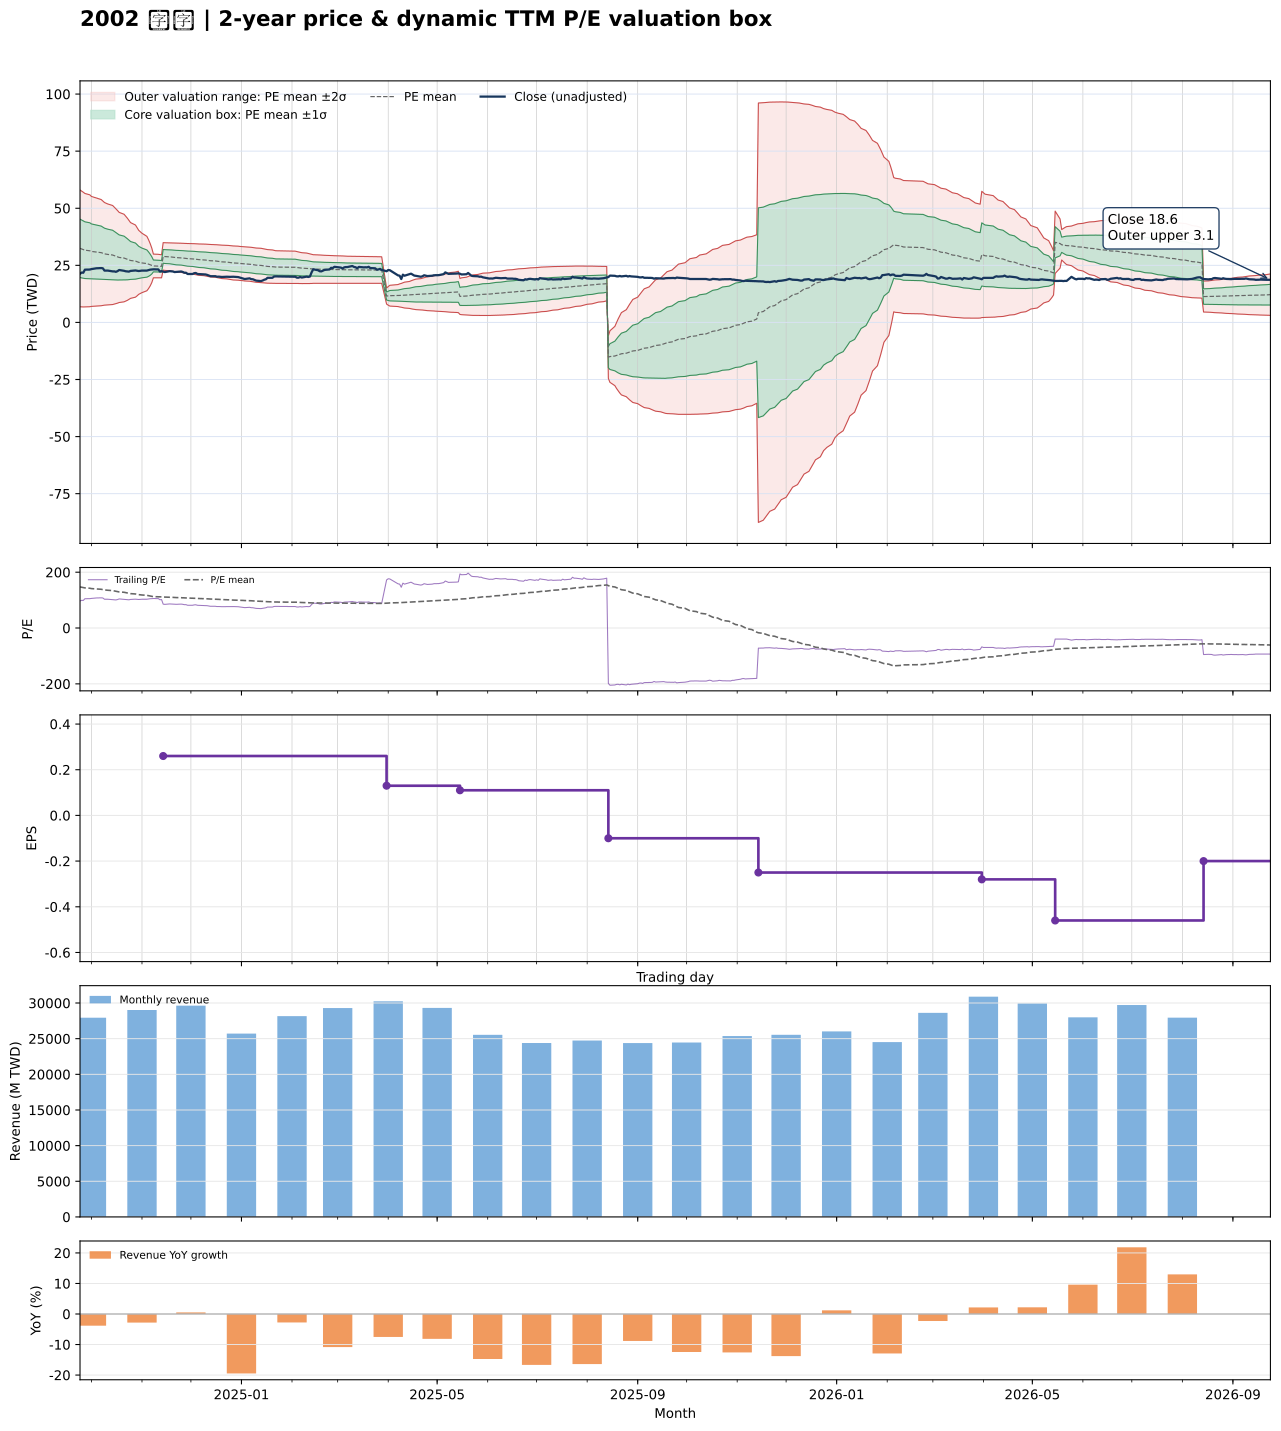

Values plotted in this chart, from the file beside it:
date, close, available_date, period_end, ttm_eps, pe, pe_mean, pe_std, price_m2, price_m1, price_mean, price_p1, price_p2, forward_eps, forward_pe, forward_pe_mean, forward_pe_std, forward_price_m2, forward_price_m1, forward_price_mean, forward_price_p1, forward_price_p2
2024-09-24, 21.3, 2024-08-14, 2024-06-30, 0.22, 96.82, 147.4, 58.1, 6.854, 19.64, 32.42, 45.2, 57.98, , , , , , , , , 
2024-09-25, 21.85, 2024-08-14, 2024-06-30, 0.22, 99.32, 146.2, 57.63, 6.802, 19.48, 32.16, 44.84, 57.52, , , , , , , , , 
2024-09-26, 21.75, 2024-08-14, 2024-06-30, 0.22, 98.86, 145, 57.09, 6.774, 19.33, 31.89, 44.46, 57.02, , , , , , , , , 
2024-09-27, 23.1, 2024-08-14, 2024-06-30, 0.22, 105, 143.8, 56.44, 6.803, 19.22, 31.64, 44.05, 56.47, , , , , , , , , 
2024-09-30, 23.15, 2024-08-14, 2024-06-30, 0.22, 105.2, 142.6, 55.69, 6.866, 19.12, 31.37, 43.62, 55.87, , , , , , , , , 
2024-10-01, 23.35, 2024-08-14, 2024-06-30, 0.22, 106.1, 141.3, 54.72, 7.011, 19.05, 31.09, 43.13, 55.16, , , , , , , , , 
2024-10-04, 23.7, 2024-08-14, 2024-06-30, 0.22, 107.7, 140.1, 53.77, 7.155, 18.99, 30.82, 42.65, 54.48, , , , , , , , , 
2024-10-07, 23.8, 2024-08-14, 2024-06-30, 0.22, 108.2, 138.9, 52.83, 7.303, 18.93, 30.55, 42.17, 53.8, , , , , , , , , 
2024-10-08, 23.7, 2024-08-14, 2024-06-30, 0.22, 107.7, 137.7, 51.93, 7.441, 18.87, 30.29, 41.72, 53.14, , , , , , , , , 
2024-10-09, 22.7, 2024-08-14, 2024-06-30, 0.22, 103.2, 136.5, 51.07, 7.56, 18.8, 30.03, 41.27, 52.5, , , , , , , , , 
2024-10-11, 22.7, 2024-08-14, 2024-06-30, 0.22, 103.2, 135.3, 50.22, 7.681, 18.73, 29.78, 40.82, 51.87, , , , , , , , , 
2024-10-14, 22.35, 2024-08-14, 2024-06-30, 0.22, 101.6, 134.2, 49.29, 7.825, 18.67, 29.51, 40.36, 51.2, , , , , , , , , 
2024-10-15, 22.35, 2024-08-14, 2024-06-30, 0.22, 101.6, 132.9, 48.25, 8.015, 18.63, 29.24, 39.86, 50.48, , , , , , , , , 
2024-10-16, 22.15, 2024-08-14, 2024-06-30, 0.22, 100.7, 131.7, 47.23, 8.2, 18.59, 28.98, 39.37, 49.76, , , , , , , , , 
2024-10-17, 22.45, 2024-08-14, 2024-06-30, 0.22, 102, 130.5, 46.1, 8.432, 18.57, 28.72, 38.86, 49, , , , , , , , , 
2024-10-18, 22.95, 2024-08-14, 2024-06-30, 0.22, 104.3, 129.3, 44.86, 8.713, 18.58, 28.45, 38.32, 48.19, , , , , , , , , 
2024-10-21, 22.6, 2024-08-14, 2024-06-30, 0.22, 102.7, 128.1, 43.58, 9.009, 18.6, 28.19, 37.77, 47.36, , , , , , , , , 
2024-10-22, 22.4, 2024-08-14, 2024-06-30, 0.22, 101.8, 126.9, 42.29, 9.316, 18.62, 27.92, 37.23, 46.53, , , , , , , , , 
2024-10-23, 22.3, 2024-08-14, 2024-06-30, 0.22, 101.4, 125.7, 40.91, 9.656, 18.66, 27.66, 36.66, 45.66, , , , , , , , , 
2024-10-24, 22.25, 2024-08-14, 2024-06-30, 0.22, 101.1, 124.5, 39.34, 10.08, 18.73, 27.39, 36.04, 44.7, , , , , , , , , 
2024-10-25, 22.55, 2024-08-14, 2024-06-30, 0.22, 102.5, 123.3, 37.7, 10.53, 18.82, 27.12, 35.41, 43.7, , , , , , , , , 
2024-10-28, 22.75, 2024-08-14, 2024-06-30, 0.22, 103.4, 122, 35.9, 11.05, 18.95, 26.85, 34.75, 42.65, , , , , , , , , 
2024-10-29, 22.6, 2024-08-14, 2024-06-30, 0.22, 102.7, 120.8, 33.97, 11.63, 19.11, 26.58, 34.05, 41.53, , , , , , , , , 
2024-10-30, 22.5, 2024-08-14, 2024-06-30, 0.22, 102.3, 119.6, 31.83, 12.3, 19.31, 26.31, 33.31, 40.31, , , , , , , , , 
2024-11-01, 22.7, 2024-08-14, 2024-06-30, 0.22, 103.2, 118.4, 29.55, 13.04, 19.54, 26.04, 32.54, 39.04, , , , , , , , , 
2024-11-04, 22.7, 2024-08-14, 2024-06-30, 0.22, 103.2, 117.2, 27.08, 13.86, 19.82, 25.78, 31.73, 37.69, , , , , , , , , 
2024-11-05, 22.9, 2024-08-14, 2024-06-30, 0.22, 104.1, 116, 24.37, 14.79, 20.15, 25.52, 30.88, 36.24, , , , , , , , , 
2024-11-06, 23.1, 2024-08-14, 2024-06-30, 0.22, 105, 114.8, 21.14, 15.95, 20.6, 25.25, 29.91, 34.56, , , , , , , , , 
2024-11-07, 23.15, 2024-08-14, 2024-06-30, 0.22, 105.2, 113.6, 17.21, 17.42, 21.21, 24.99, 28.78, 32.56, , , , , , , , , 
2024-11-08, 23.25, 2024-08-14, 2024-06-30, 0.22, 105.7, 112.4, 11.78, 19.54, 22.13, 24.73, 27.32, 29.91, , , , , , , , , 
2024-11-11, 23.2, 2024-08-14, 2024-06-30, 0.22, 105.5, 112.2, 11.68, 19.54, 22.11, 24.68, 27.25, 29.82, , , , , , , , , 
2024-11-12, 22.3, 2024-08-14, 2024-06-30, 0.22, 101.4, 111.9, 11.58, 19.53, 22.08, 24.62, 27.17, 29.72, , , , , , , , , 
2024-11-13, 22.45, 2024-08-14, 2024-06-30, 0.22, 102, 111.7, 11.46, 19.53, 22.05, 24.57, 27.09, 29.61, , , , , , , , , 
2024-11-14, 22.25, 2024-11-14, 2024-09-30, 0.26, 85.58, 111.3, 11.54, 22.93, 25.93, 28.93, 31.93, 34.94, , , , , , , , , 
2024-11-15, 22.05, 2024-11-14, 2024-09-30, 0.26, 84.81, 110.9, 11.65, 22.78, 25.81, 28.83, 31.86, 34.89, , , , , , , , , 
2024-11-18, 22.45, 2024-11-14, 2024-09-30, 0.26, 86.35, 110.5, 11.73, 22.64, 25.69, 28.74, 31.79, 34.84, , , , , , , , , 
2024-11-19, 22.35, 2024-11-14, 2024-09-30, 0.26, 85.96, 110.2, 11.85, 22.49, 25.57, 28.65, 31.73, 34.81, , , , , , , , , 
2024-11-20, 22.3, 2024-11-14, 2024-09-30, 0.26, 85.77, 109.9, 11.96, 22.34, 25.45, 28.56, 31.67, 34.78, , , , , , , , , 
2024-11-21, 22.05, 2024-11-14, 2024-09-30, 0.26, 84.81, 109.5, 12.09, 22.19, 25.33, 28.47, 31.62, 34.76, , , , , , , , , 
2024-11-22, 22.1, 2024-11-14, 2024-09-30, 0.26, 85, 109.2, 12.18, 22.05, 25.22, 28.38, 31.55, 34.72, , , , , , , , , 
2024-11-25, 22.3, 2024-11-14, 2024-09-30, 0.26, 85.77, 108.8, 12.27, 21.92, 25.11, 28.3, 31.48, 34.67, , , , , , , , , 
2024-11-26, 22.1, 2024-11-14, 2024-09-30, 0.26, 85, 108.5, 12.36, 21.78, 24.99, 28.21, 31.42, 34.63, , , , , , , , , 
2024-11-27, 21.75, 2024-11-14, 2024-09-30, 0.26, 83.65, 108.1, 12.47, 21.63, 24.88, 28.12, 31.36, 34.6, , , , , , , , , 
2024-11-28, 21.75, 2024-11-14, 2024-09-30, 0.26, 83.65, 107.8, 12.57, 21.49, 24.76, 28.03, 31.3, 34.56, , , , , , , , , 
2024-11-29, 21.2, 2024-11-14, 2024-09-30, 0.26, 81.54, 107.4, 12.7, 21.33, 24.63, 27.94, 31.24, 34.54, , , , , , , , , 
2024-12-02, 21.2, 2024-11-14, 2024-09-30, 0.26, 81.54, 107.1, 12.83, 21.17, 24.51, 27.84, 31.18, 34.52, , , , , , , , , 
2024-12-03, 21.55, 2024-11-14, 2024-09-30, 0.26, 82.88, 106.8, 12.93, 21.03, 24.39, 27.76, 31.12, 34.48, , , , , , , , , 
2024-12-04, 21.65, 2024-11-14, 2024-09-30, 0.26, 83.27, 106.4, 13, 20.91, 24.29, 27.67, 31.04, 34.42, , , , , , , , , 
2024-12-05, 21.2, 2024-11-14, 2024-09-30, 0.26, 81.54, 106.1, 13.1, 20.76, 24.17, 27.58, 30.98, 34.39, , , , , , , , , 
2024-12-06, 21.15, 2024-11-14, 2024-09-30, 0.26, 81.35, 105.7, 13.21, 20.62, 24.05, 27.49, 30.92, 34.35, , , , , , , , , 
2024-12-09, 21, 2024-11-14, 2024-09-30, 0.26, 80.77, 105.4, 13.31, 20.48, 23.94, 27.4, 30.86, 34.32, , , , , , , , , 
2024-12-10, 21, 2024-11-14, 2024-09-30, 0.26, 80.77, 105, 13.4, 20.34, 23.82, 27.31, 30.79, 34.28, , , , , , , , , 
2024-12-11, 20.8, 2024-11-14, 2024-09-30, 0.26, 80, 104.7, 13.49, 20.2, 23.7, 27.21, 30.72, 34.23, , , , , , , , , 
2024-12-12, 20.5, 2024-11-14, 2024-09-30, 0.26, 78.85, 104.3, 13.58, 20.05, 23.58, 27.12, 30.65, 34.18, , , , , , , , , 
2024-12-13, 20.25, 2024-11-14, 2024-09-30, 0.26, 77.88, 103.9, 13.68, 19.9, 23.46, 27.02, 30.57, 34.13, , , , , , , , , 
2024-12-16, 20.25, 2024-11-14, 2024-09-30, 0.26, 77.88, 103.5, 13.75, 19.77, 23.34, 26.91, 30.49, 34.06, , , , , , , , , 
2024-12-17, 20, 2024-11-14, 2024-09-30, 0.26, 76.92, 103.1, 13.83, 19.62, 23.22, 26.81, 30.41, 34, , , , , , , , , 
2024-12-18, 20.05, 2024-11-14, 2024-09-30, 0.26, 77.12, 102.7, 13.9, 19.48, 23.1, 26.71, 30.33, 33.94, , , , , , , , , 
2024-12-19, 19.95, 2024-11-14, 2024-09-30, 0.26, 76.73, 102.4, 13.98, 19.34, 22.98, 26.61, 30.25, 33.88, , , , , , , , , 
2024-12-20, 19.9, 2024-11-14, 2024-09-30, 0.26, 76.54, 102, 14.07, 19.2, 22.86, 26.52, 30.17, 33.83, , , , , , , , , 
... 427 more rows
